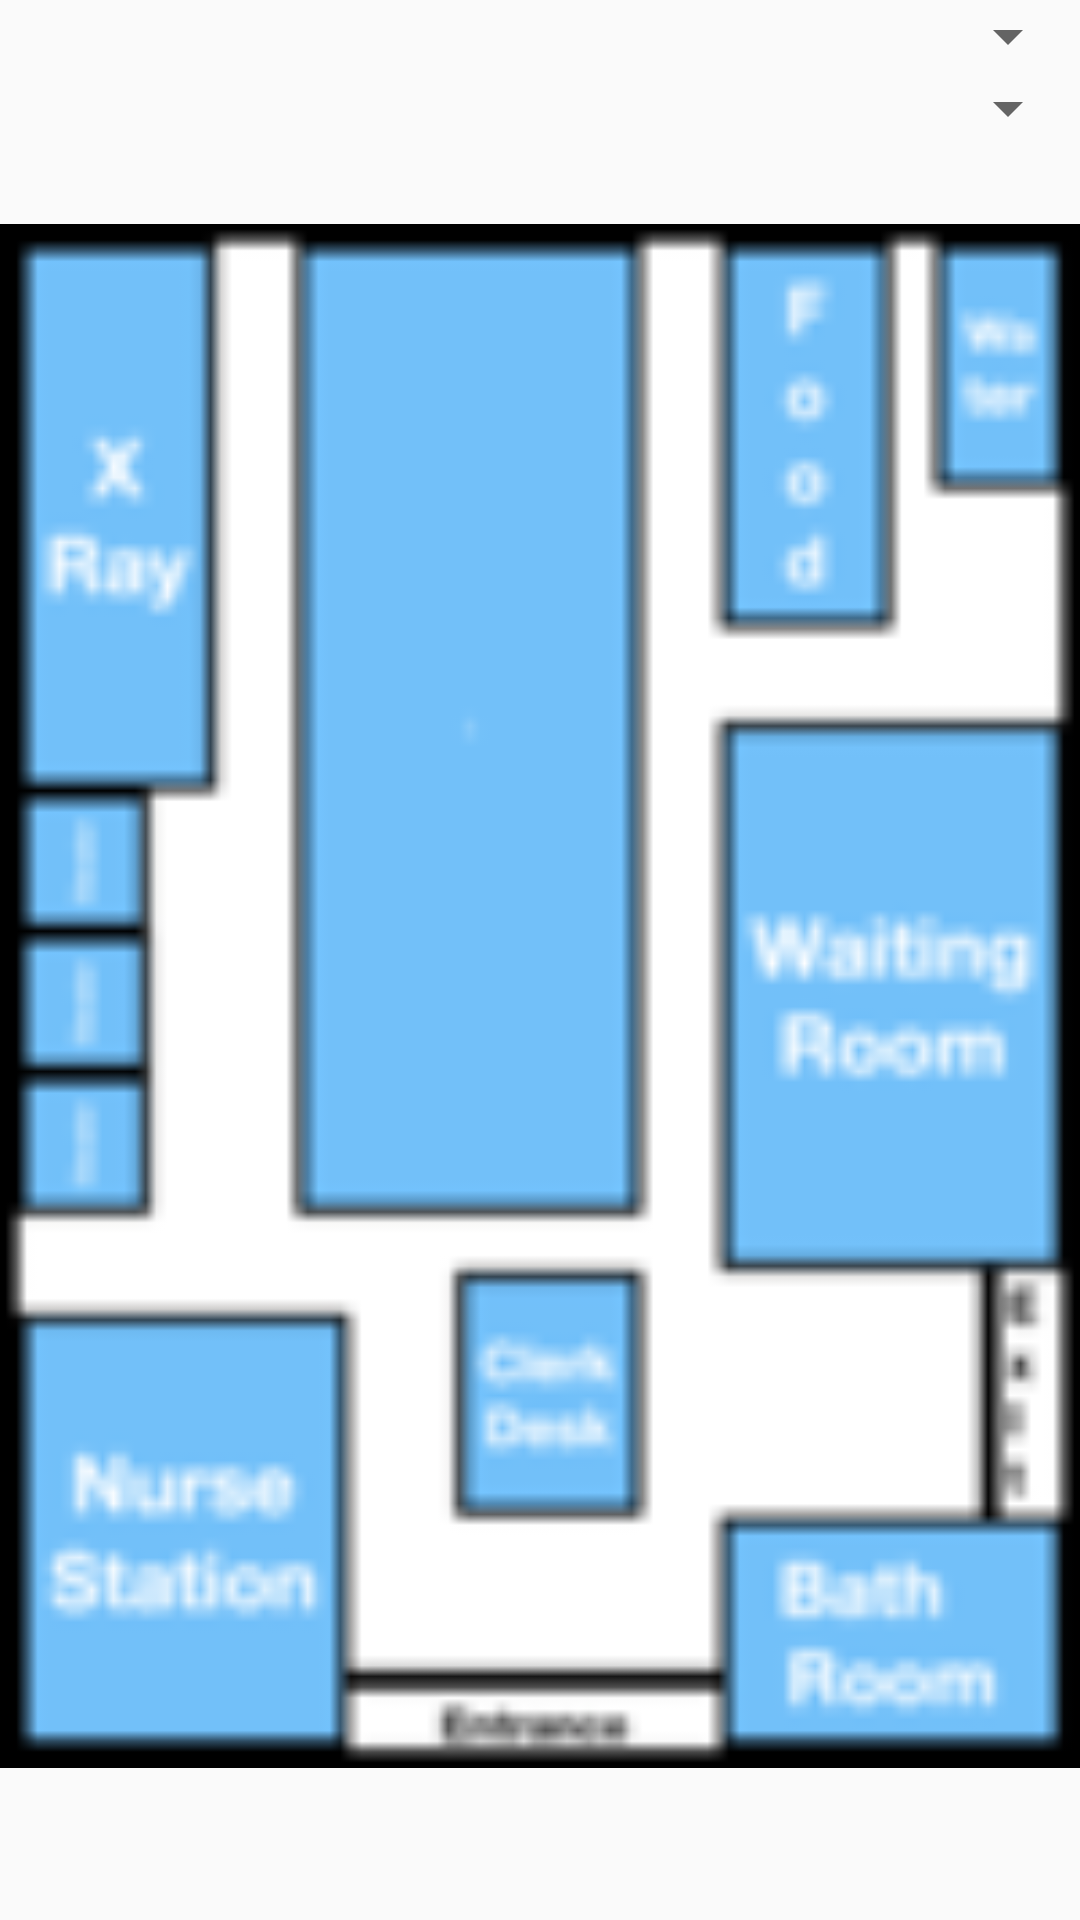

Produce the Android XML layout that renders to this screen, including the resource entries it uses.
<!-- AndroidManifest.xml: application theme AppTheme -->
<!-- res/layout/activity_navigation.xml -->
<?xml version="1.0" encoding="utf-8"?>
<androidx.constraintlayout.widget.ConstraintLayout xmlns:android="http://schemas.android.com/apk/res/android"
    xmlns:app="http://schemas.android.com/apk/res-auto"
    xmlns:tools="http://schemas.android.com/tools"
    android:layout_width="match_parent"
    android:layout_height="match_parent"
    tools:context=".NavigationActivity">
    <androidx.constraintlayout.widget.ConstraintLayout
        android:layout_width="match_parent"
        android:layout_height="0dp"
        app:layout_constraintBottom_toBottomOf="parent"
        app:layout_constraintEnd_toEndOf="parent"
        app:layout_constraintStart_toStartOf="parent"
        app:layout_constraintTop_toTopOf="parent">

        <Spinner
            android:id="@+id/naviagtion_currentlocationSpinner"
            style="@style/mySpinner"
            android:layout_width="match_parent"
            android:layout_height="wrap_content"
            android:spinnerMode="dropdown"
            app:layout_constraintBottom_toTopOf="@+id/naviagtion_destinationSpinner"
            app:layout_constraintEnd_toEndOf="parent"
            app:layout_constraintStart_toStartOf="parent"
            app:layout_constraintTop_toTopOf="parent" />

        <Spinner
            android:id="@+id/naviagtion_destinationSpinner"
            style="@style/mySpinner"
            android:layout_width="match_parent"
            android:layout_height="wrap_content"
            android:spinnerMode="dropdown"
            app:layout_constraintBottom_toTopOf="@+id/mapTop"
            app:layout_constraintEnd_toEndOf="parent"
            app:layout_constraintStart_toStartOf="parent"
            app:layout_constraintTop_toBottomOf="@id/naviagtion_currentlocationSpinner" />


        <ImageView
            android:id="@+id/mapTop"
            android:layout_width="match_parent"
            android:layout_height="0dp"
            android:src="@drawable/map5"
            app:layout_constraintBottom_toBottomOf="parent"
            app:layout_constraintEnd_toEndOf="parent"
            app:layout_constraintStart_toStartOf="parent"
            app:layout_constraintTop_toBottomOf="@+id/naviagtion_currentlocationSpinner" />
        <ImageView
            android:id="@+id/map"
            android:layout_width="match_parent"
            android:layout_height="0dp"
            android:src="@drawable/map3"
            app:layout_constraintBottom_toBottomOf="parent"
            app:layout_constraintEnd_toEndOf="parent"
            app:layout_constraintStart_toStartOf="parent"
            app:layout_constraintTop_toBottomOf="@+id/naviagtion_currentlocationSpinner" />

    </androidx.constraintlayout.widget.ConstraintLayout>


</androidx.constraintlayout.widget.ConstraintLayout>
<!-- resources referenced by this layout -->
<resources>
  <!-- drawable map3: png bitmap (drawable-v24, 14229 bytes) -->
  <!-- drawable map5: png bitmap (drawable, 244774 bytes) -->
  <style name="mySpinner" parent="Widget.AppCompat.Spinner">
          <item name="android:textSize">30dp</item>
      </style>
  <style name="AppTheme" parent="Theme.AppCompat.Light.DarkActionBar">
          
          <item name="colorPrimary">@color/colorPrimary</item>
          <item name="colorPrimaryDark">@color/colorPrimaryDark</item>
          <item name="colorAccent">@color/colorAccent</item>
      </style>
  <color name="colorPrimary">#0069FF</color>
  <color name="colorPrimaryDark">#3700B3</color>
  <color name="colorAccent">#03DAC5</color>
</resources>
